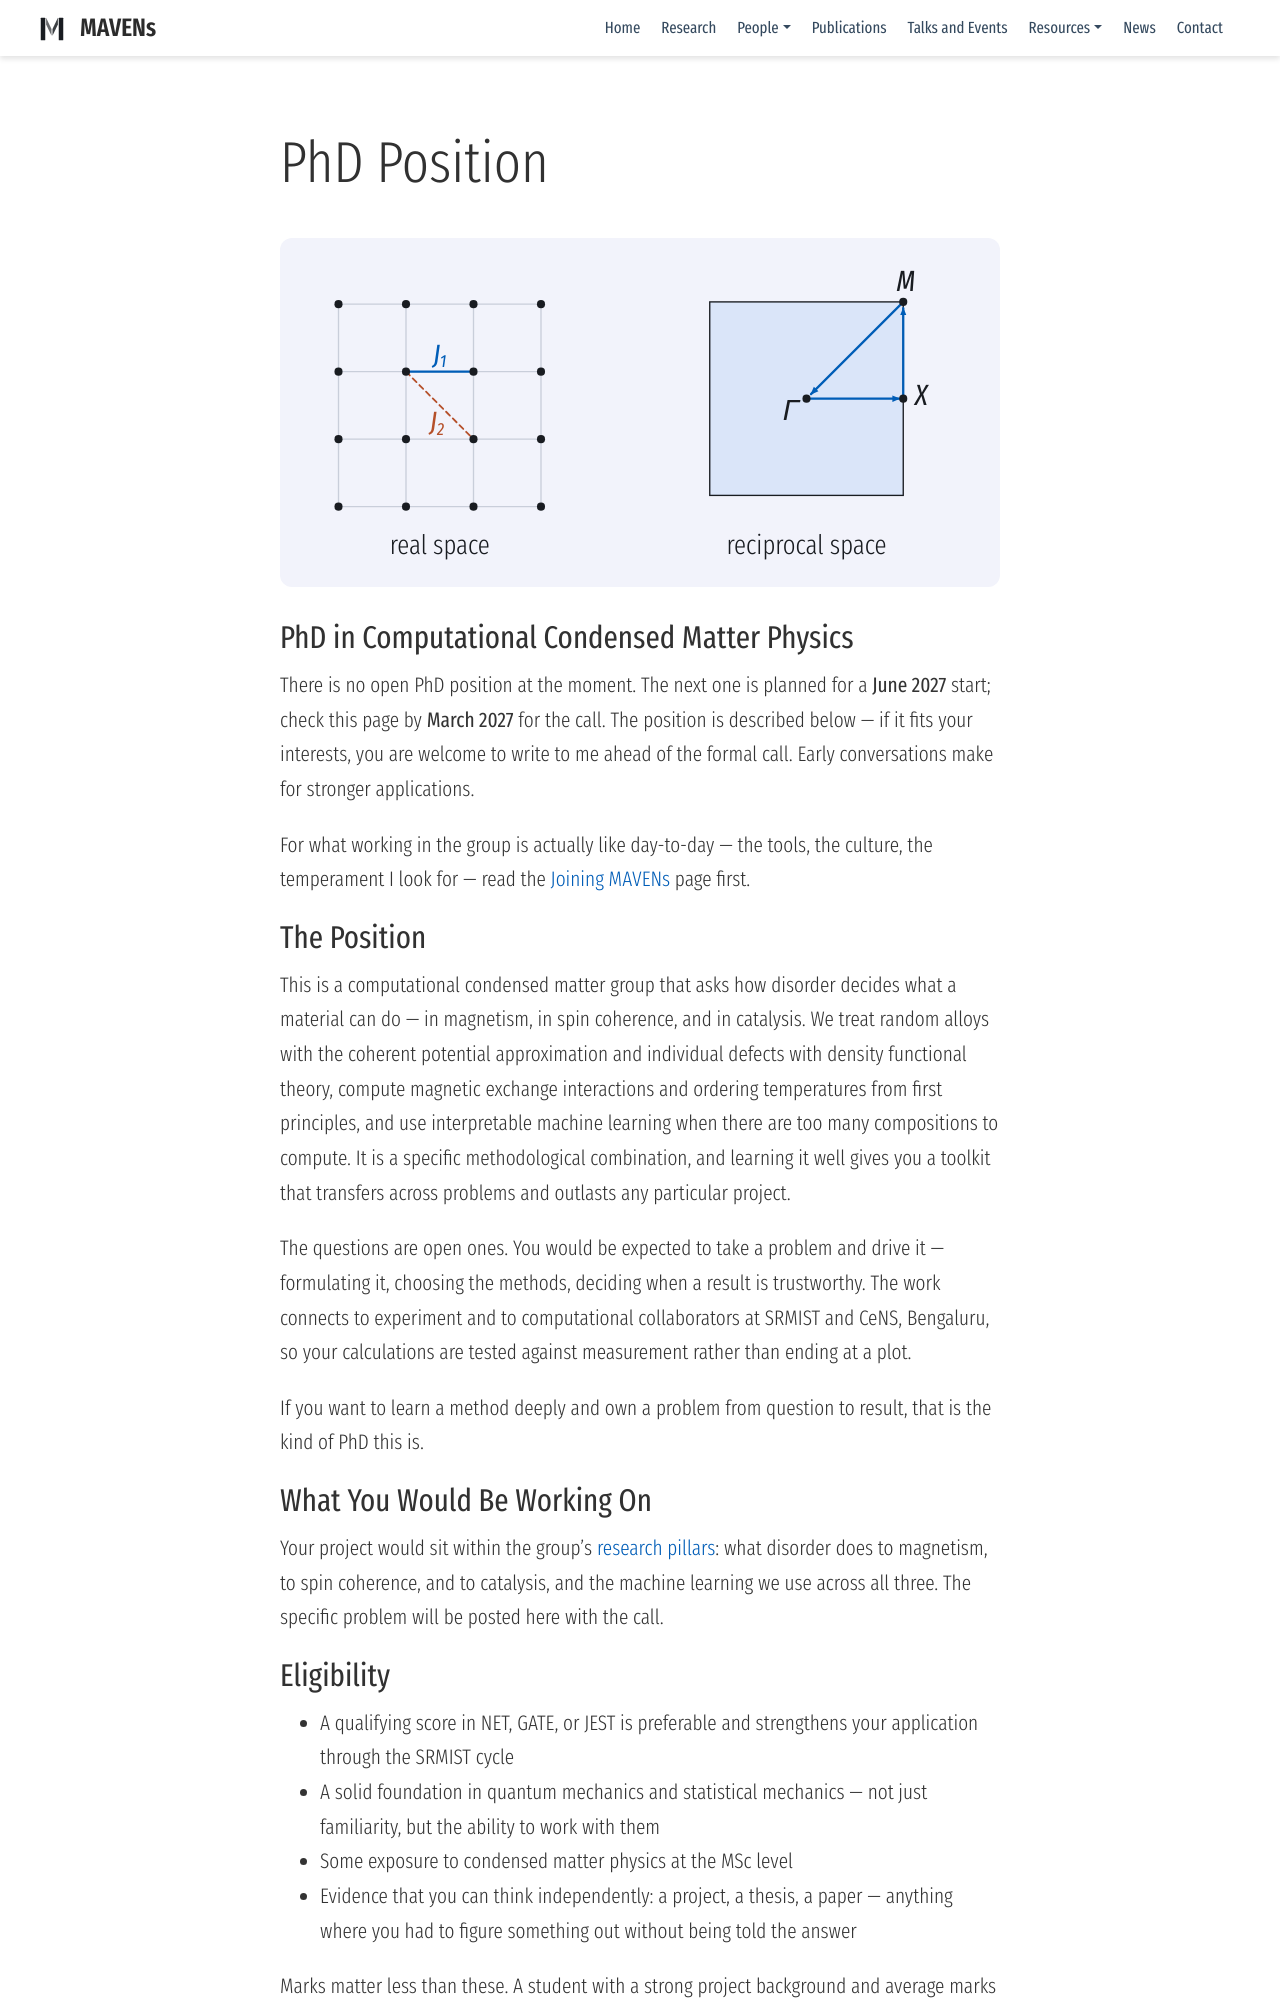

repository: mavens-group/mavens-group.github.io · page: position/phd/index.html · generator: mdbook

---
build:
  render: always
  list: always
title: PhD Position
summary: No PhD position is open right now. The next is planned for a June 2027 start; check back by March 2027. Enquiries from strong candidates are welcome year-round.
weight: 2
date: 2026-05-23
profile: false
show_date: false
image:
  focal_point: "Center"
  preview_only: true
---
{{< inline-svg "figure.svg" >}}

## PhD in Computational Condensed Matter Physics

There is no open PhD position at the moment. The next one is planned for a **June 2027** start; check this page by **March 2027** for the call. The position is described below — if it fits your interests, you are welcome to write to me ahead of the formal call. Early conversations make for stronger applications.

For what working in the group is actually like day-to-day — the tools, the culture, the temperament I look for — read the [Joining MAVENs](../before/) page first.

## The Position

This is a computational condensed matter group that asks how disorder decides what a material can do — in magnetism, in spin coherence, and in catalysis. We treat random alloys with the coherent potential approximation and individual defects with density functional theory, compute magnetic exchange interactions and ordering temperatures from first principles, and use interpretable machine learning when there are too many compositions to compute. It is a specific methodological combination, and learning it well gives you a toolkit that transfers across problems and outlasts any particular project.

The questions are open ones. You would be expected to take a problem and drive it — formulating it, choosing the methods, deciding when a result is trustworthy. The work connects to experiment and to computational collaborators at SRMIST and CeNS, Bengaluru, so your calculations are tested against measurement rather than ending at a plot.

If you want to learn a method deeply and own a problem from question to result, that is the kind of PhD this is.

## What You Would Be Working On

Your project would sit within the group's [research pillars](../../research/): what disorder does to magnetism, to spin coherence, and to catalysis, and the machine learning we use across all three. The specific problem will be posted here with the call.

## Eligibility

- A qualifying score in NET, GATE, or JEST is preferable and strengthens your application through the SRMIST cycle
- A solid foundation in quantum mechanics and statistical mechanics — not just familiarity, but the ability to work with them
- Some exposure to condensed matter physics at the MSc level
- Evidence that you can think independently: a project, a thesis, a paper — anything where you had to figure something out without being told the answer

Marks matter less than these. A student with a strong project background and average marks is more useful to this group than the reverse.

## What a PhD Here Involves

A PhD is full-time research through SRMIST, over several years. Your work is expected to reach publication quality, and co-authorship on the papers arising from it is standard — you build a real publication record, not just a thesis. Students present at workshops and conferences as the work matures, and leave with a portfolio — code, papers, and the ability to drive a problem from question to result — that holds up whether the next step is a postdoc, a research role in industry, or further academic work.

I do not promise a fixed completion timeline; a PhD takes as long as the science takes. What I do promise is that if you are working seriously, you will have my full attention and support.
